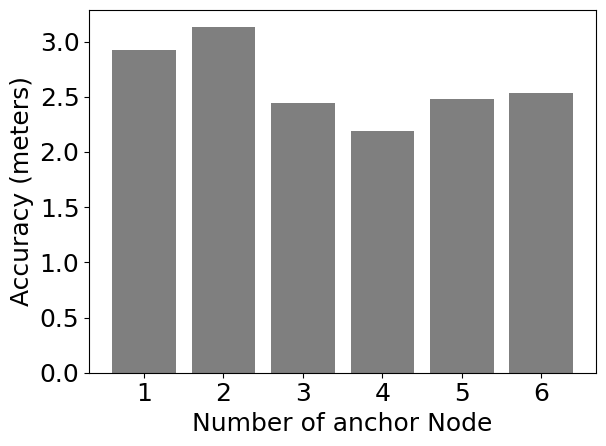
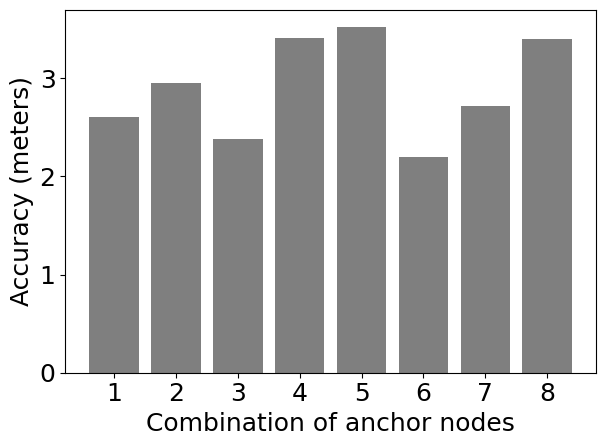

Here is the Python script that generated these plots, in order:
import matplotlib.pyplot as plt; plt.rcdefaults()
import numpy as np
import matplotlib.pyplot as plt

def bar_char_fingerK():
    objects = ('1', '2', '3', '4', '5', '6')
    y_pos = np.arange(len(objects))
    performance = [2.92,3.13,2.44,2.19,2.48,2.53]
    
    plt.rcParams.update({'font.size': 18})
    plt.bar(y_pos, performance, align='center', alpha=0.5, color='k')
    plt.xticks(y_pos, objects)
    plt.ylabel('Accuracy (meters)')
    plt.xlabel('Number of anchor Node')
    plt.tight_layout()
    plt.savefig("bar_chart_fingerK")
    plt.show()


def bar_char_comb():
    objects = ('1', '2', '3', '4', '5', '6', '7', '8')
    y_pos = np.arange(len(objects))
    performance = [2.603600738157596,2.95306838894505,2.384735463183565,3.4129687059785043,3.520879826207382,2.194711653835054,2.715602328695764,3.403287750137954]
    
    plt.rcParams.update({'font.size': 18})
    plt.bar(y_pos, performance, align='center', alpha=0.5, color='k')
    plt.xticks(y_pos, objects)
    plt.ylabel('Accuracy (meters)')
    plt.xlabel('Combination of anchor nodes')
    plt.tight_layout()
    plt.savefig("bar_chart_comb")
    plt.show()


def bar_char_poly():
    objects = ('3', '6', '2', '4', '7', '8')
    y_pos = np.arange(len(objects))
    performance = [2.3028055928982054,
    		       2.480382781135348,
                   1.3823725864160774,
                   1.7487151085054828,
                   1.792063522316156,
                   1.5560908124570116]
    
    plt.bar(y_pos, performance, align='center', alpha=0.5, color='k')
    plt.xticks(y_pos, objects)
    plt.ylabel('MSE')
    plt.xlabel('Anchor Node')
    plt.title('Mean Squared Error (meters)')
    plt.savefig("bar_chart_lognormal")
    plt.show()

def bar_char_log():
    objects = ('3', '6', '2', '4', '7', '8')
    y_pos = np.arange(len(objects))
    performance = [2.3028055928982054,
    		       2.480382781135348,
                   1.3823725864160774,
                   1.7487151085054828,
                   1.792063522316156,
                   1.5560908124570116]
    
    plt.bar(y_pos, performance, align='center', alpha=0.5, color='k')
    plt.xticks(y_pos, objects)
    plt.ylabel('MSE')
    plt.xlabel('Anchor Node')
    plt.title('Mean Squared Error (meters)')
    plt.savefig("bar_chart_polynomial")
    plt.show()


def autolabel(plt,rects):
    for rect in rects:
        h = rect.get_height()
        print(h)
        plt.text(rect.get_x()+rect.get_width()/2., 1.01*h, '%0.2f'%h,
                ha='center', va='bottom')

def group_bar_chart_log():
        
    # set width of bar
    barWidth = 0.25
     
    # set height of bar
    bars1 = [3.28402604888889, 3.262832114, 3.33322453111111]
    accuracyStd = [1.74472852821789,1.73808722510631,1.73100417117658]
    bars2 = [ 0.17741, 7.571565555556 , 6.506018888889]
    timeStd = [9.30921681169038E-06, 0.004427410692723, 0.003959537870905]
    bars3 = [1.5, 1.5, 1.5]
    energyStd = [0.5, 0.5, 0.5]
     
    # Set position of bar on X axis
    r1 = np.arange(len(bars1))
    r2 = [x + barWidth for x in r1]
    r3 = [x + barWidth for x in r2]
     
    # Make the plot
    rects1 = plt.bar(r1, bars1, width=barWidth, edgecolor='white', label='Accuracy (meter)', yerr = accuracyStd)
    rects2 = plt.bar(r2, bars2, width=barWidth, edgecolor='white', label='Response Time (ms)', yerr = timeStd)
    rects3 = plt.bar(r3, bars3, width=barWidth, edgecolor='white', label='Energy (Joules)', yerr = energyStd)
     
    # Add xticks on the middle of the group bars
    plt.title('Results by metric')
    plt.xticks([r + barWidth for r in range(len(bars1))], ['Multilateration\nwith LLS', 'Multilateration\nwith NLS', 'Weighted\n Multilateration'])
     
    # Create legend & Show graphic
    autolabel(plt, rects1)
    autolabel(plt, rects2)
    autolabel(plt, rects3)
    plt.legend()
    plt.savefig("barCode_log")
    plt.show()

def group_bar_chart_poly():
        
    # set width of bar
    barWidth = 0.25
     
    # set height of bar
    bars1 = [2.91, 2.65, 3.78]
    accuracyStd = [1.64,2.16,2.57]
    bars2 = [ 2.16, 4.67 , 5.67]
    timeStd = [0.00509565943355, 0.02, 0.002]
    bars3 = [1.5, 1.5, 1.5]
    energyStd = [0.5, 0.5, 0.5]
     
    # Set position of bar on X axis
    r1 = np.arange(len(bars1))
    r2 = [x + barWidth for x in r1]
    r3 = [x + barWidth for x in r2]
     
    # Make the plot
    rects1 = plt.bar(r1, bars1, width=barWidth, edgecolor='white', label='Accuracy (meter)', yerr = accuracyStd)
    rects2 = plt.bar(r2, bars2, width=barWidth, edgecolor='white', label='Response Time (ms)', yerr = timeStd)
    rects3 = plt.bar(r3, bars3, width=barWidth, edgecolor='white', label='Energy (Joules)', yerr = energyStd)
     
    # Add xticks on the middle of the group bars
    plt.title('Results by metric')
    plt.xticks([r + barWidth for r in range(len(bars1))], ['Multilateration\nwith LLS', 'Multilateration\nwith NLS', 'Weighted\n Multilateration'])
     
    # Create legend & Show graphic
    autolabel(plt, rects1)
    autolabel(plt, rects2)
    autolabel(plt, rects3)
    plt.legend()
    plt.savefig("barCode_poly")
    plt.show()


def group_bar_chart_fing():
        
    # set width of bar
    barWidth = 0.25
     
    # set height of bar
    bars1 = [2.19, 2.74, 2.44]
    accuracyStd = [1.36,1.65,1.45]
    bars2 = [ 0.47, 9.36 , 0.65]
    timeStd = [0, 0, 0]
    bars3 = [1.5, 1.5, 1.5]
    energyStd = [0.5, 0.5, 0.5]
     
    # Set position of bar on X axis
    r1 = np.arange(len(bars1))
    r2 = [x + barWidth for x in r1]
    r3 = [x + barWidth for x in r2]
     
    # Make the plot
    rects1 = plt.bar(r1, bars1, width=barWidth, edgecolor='white', label='Accuracy (meter)', yerr = accuracyStd)
    rects2 = plt.bar(r2, bars2, width=barWidth, edgecolor='white', label='Response Time (ms)', yerr = timeStd)
    rects3 = plt.bar(r3, bars3, width=barWidth, edgecolor='white', label='Energy (Joules)', yerr = energyStd)
     
    # Add xticks on the middle of the group bars
    plt.title('Results by metric')
    plt.xticks([r + barWidth for r in range(len(bars1))], ['Fingerpriting\nwith KNN', 'Fingerpriting\nwith NN', 'Weighted\n Fingerpriting'])
     
    # Create legend & Show graphic
    autolabel(plt, rects1)
    autolabel(plt, rects2)
    autolabel(plt, rects3)
    plt.legend()
    plt.savefig("barCode_finger")
    plt.show()

def points_x_y_poly():
    
    # set width of bar
    barWidth = 0.25
    
    multPoly    = [3.45704806, 0.54697668, 3.44189218, 3.12709579, 5.7583891, 4.61373848, 4.09217047, 1.44386766, 3.29444614, 0.26902035, 1.2446576, 2.63650396, 1.13703992, 1.12628727, 5.47752303, 2.97256593, 1.62108528, 1.58710744]
    hyperPoly   = [5.3469478,1.2076835,3.2543549,5.49155069,6.58455764,6.1227509,6.38648434,1.72067371,2.19154019,0.23554218,1.11359291,1.4963839,1.01039786,0.26527713,3.00750348,3.54583935,1.82051234,1.57964032]
    w_multPoly  = [6.18783147,10.94338423,3.72362278,3.21650848,5.09190426,5.63592536,6.61481283,1.71423233,2.42209443,2.7896039,1.59932465,4.44864114,1.25643014,0.38741479,5.62157596,2.39220527,2.09871313,1.89634214] 
    labels = ['1', '2', '3', '4', '5', '6', '7', '8', '9', '10', '11', '12', '13', '14', '15', '16', '17', '18']
    
    # Set position of bar on X axis    
    x = np.arange(len(labels))
    r1 = np.arange(len(x))
    r2 = [x + barWidth for x in r1]
    r3 = [x + barWidth for x in r2]
    
    plt.figure(figsize=(10, 3))
    
    # Make the plot
    rects1 = plt.bar(r1, multPoly, width=barWidth, align='center',  edgecolor='white', label='Polynomial NLS')
    rects2 = plt.bar(r2, hyperPoly, width=barWidth, align='center',  edgecolor='white', label='Polynomial LLS')
    rects3 = plt.bar(r3, w_multPoly, width=barWidth, align='center', edgecolor='white', label='Polynomial Weighted Mult.')
    
    plt.ylabel('Error')
    plt.xlabel('Test Points')
    plt.title('Errors for each test point')
    plt.xticks(x)
    plt.legend()
    plt.tight_layout()
    plt.savefig("barCode_poly_all")

def points_x_y_log():
    
    # set width of bar
    barWidth = 0.25
    
    multPoly    = [3.45704806, 0.54697668, 3.44189218, 3.12709579, 5.7583891, 4.61373848, 4.09217047, 1.44386766, 3.29444614, 0.26902035, 1.2446576, 2.63650396, 1.13703992, 1.12628727, 5.47752303, 2.97256593, 1.62108528, 1.58710744]
    hyperPoly   = [5.3469478,1.2076835,3.2543549,5.49155069,6.58455764,6.1227509,6.38648434,1.72067371,2.19154019,0.23554218,1.11359291,1.4963839,1.01039786,0.26527713,3.00750348,3.54583935,1.82051234,1.57964032]
    w_multPoly  = [6.18783147,10.94338423,3.72362278,3.21650848,5.09190426,5.63592536,6.61481283,1.71423233,2.42209443,2.7896039,1.59932465,4.44864114,1.25643014,0.38741479,5.62157596,2.39220527,2.09871313,1.89634214] 
    labels = ['1', '2', '3', '4', '5', '6', '7', '8', '9', '10', '11', '12', '13', '14', '15', '16', '17', '18']
    
    # Set position of bar on X axis    
    x = np.arange(len(labels))
    r1 = np.arange(len(x))
    r2 = [x + barWidth for x in r1]
    r3 = [x + barWidth for x in r2]
    
    plt.figure(figsize=(10, 3))
    
    # Make the plot
    rects1 = plt.bar(r1, multPoly, width=barWidth, align='center',  edgecolor='white', label='Polynomial NLS')
    rects2 = plt.bar(r2, hyperPoly, width=barWidth, align='center',  edgecolor='white', label='Polynomial LLS')
    rects3 = plt.bar(r3, w_multPoly, width=barWidth, align='center', edgecolor='white', label='Polynomial Weighted Mult.')
    
    plt.ylabel('Error')
    plt.xlabel('Test Points')
    plt.title('Errors for each test point')
    plt.xticks(x)
    plt.legend()
    plt.tight_layout()
    plt.savefig("barCode_poly_all")

def points_x_y_Fing():
    
    # set width of bar
    barWidth = 0.25
    
    kkn     = [1.70293863659264,0.641404708432983,1.27769323391806,5.4665711373767,2.65363901086791,1.67863039410112,12162673437153,0.707742891168819,4.2573465914816,0.880227243386615,1.82915280936285,2.81440935188895,1.12378823627942,1.77341478509682,4.35142505393348,2.2959311836377,3.0356712601993,0.893196506934504]
    w_knn   = [5.3469478,1.2076835,3.2543549,5.49155069,6.58455764,6.1227509,6.38648434,1.72067371,2.19154019,0.23554218,1.11359291,1.4963839,1.01039786,0.26527713,3.00750348,3.54583935,1.82051234,1.57964032]
    nn      = [6.18783147,10.94338423,3.72362278,3.21650848,5.09190426,5.63592536,6.61481283,1.71423233,2.42209443,2.7896039,1.59932465,4.44864114,1.25643014,0.38741479,5.62157596,2.39220527,2.09871313,1.89634214] 
    labels = ['1', '2', '3', '4', '5', '6', '7', '8', '9', '10', '11', '12', '13', '14', '15', '16', '17', '18']
    
    # Set position of bar on X axis    
    x = np.arange(len(labels))
    r1 = np.arange(len(x))
    r2 = [x + barWidth for x in r1]
    r3 = [x + barWidth for x in r2]
    
    plt.figure(figsize=(10, 3))
    
    # Make the plot
    rects1 = plt.bar(r1, multPoly, width=barWidth, align='center',  edgecolor='white', label='Polynomial NLS')
    rects2 = plt.bar(r2, hyperPoly, width=barWidth, align='center',  edgecolor='white', label='Polynomial LLS')
    rects3 = plt.bar(r3, w_multPoly, width=barWidth, align='center', edgecolor='white', label='Polynomial Weighted Mult.')
    
    plt.ylabel('Error')
    plt.xlabel('Test Points')
    plt.title('Errors for each test point')
    plt.xticks(x)
    plt.legend()
    plt.tight_layout()
    plt.savefig("barCode_poly_all")

def main():
    
    #bar_char_poly()
    #bar_char_log()
    #group_bar_chart_poly()
    #group_bar_chart_log()
    bar_char_fingerK()
    bar_char_comb()
if __name__== "__main__":
    main()
